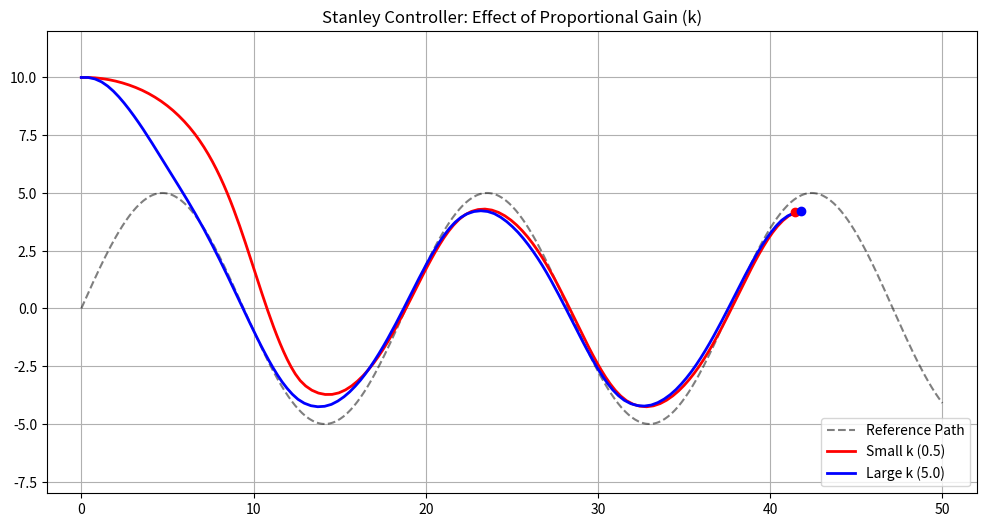

Reproduce this figure in Python.
import numpy as np
import matplotlib.pyplot as plt
from matplotlib.animation import FuncAnimation

cx = np.linspace(0, 50, 500)
cy = np.sin(cx / 3.0) * 5.0
cyaw = np.arctan(np.gradient(cy, cx))

class Vehicle:
    def __init__(self, x, y, yaw, v, L, k):
        self.x = x
        self.y = y
        self.yaw = yaw
        self.v = v
        self.L = L
        self.k = k
        self.hx = [x]
        self.hy = [y]

    def update(self, delta, dt):
        self.x += self.v * np.cos(self.yaw) * dt
        self.y += self.v * np.sin(self.yaw) * dt
        self.yaw += self.v / self.L * np.tan(delta) * dt
        self.yaw = np.arctan2(np.sin(self.yaw), np.cos(self.yaw))
        self.hx.append(self.x)
        self.hy.append(self.y)

def stanley_control(v_obj, cx, cy, cyaw):
    fx = v_obj.x + v_obj.L * np.cos(v_obj.yaw)
    fy = v_obj.y + v_obj.L * np.sin(v_obj.yaw)
    
    dx = fx - cx
    dy = fy - cy
    dists = np.hypot(dx, dy)
    idx = np.argmin(dists)
    
    front_axle_vec = [-np.cos(v_obj.yaw + np.pi / 2), -np.sin(v_obj.yaw + np.pi / 2)]
    error_front_axle = np.dot([dx[idx], dy[idx]], front_axle_vec)
    
    theta_e = cyaw[idx] - v_obj.yaw
    theta_e = np.arctan2(np.sin(theta_e), np.cos(theta_e))
    
    delta = theta_e + np.arctan2(v_obj.k * error_front_axle, v_obj.v)
    return np.clip(delta, -np.pi / 4, np.pi / 4)

v1 = Vehicle(0, 10, 0, 4.0, 2.5, 0.5)
v2 = Vehicle(0, 10, 0, 4.0, 2.5, 5.0)

dt = 0.1
frames = 150

for _ in range(frames):
    delta1 = stanley_control(v1, cx, cy, cyaw)
    v1.update(delta1, dt)
    
    delta2 = stanley_control(v2, cx, cy, cyaw)
    v2.update(delta2, dt)

fig, ax = plt.subplots(figsize=(12, 6))
ax.plot(cx, cy, 'k--', label='Reference Path', alpha=0.5)

line1, = ax.plot([], [], 'r-', label=f'Small k ({v1.k})', linewidth=2)
line2, = ax.plot([], [], 'b-', label=f'Large k ({v2.k})', linewidth=2)

car1, = ax.plot([], [], 'ro', markersize=6)
car2, = ax.plot([], [], 'bo', markersize=6)

ax.legend(loc='lower right')
ax.set_xlim(-2, 52)
ax.set_ylim(-8, 12)
ax.set_title('Stanley Controller: Effect of Proportional Gain (k)')
ax.grid(True)

def init():
    line1.set_data([], [])
    line2.set_data([], [])
    car1.set_data([], [])
    car2.set_data([], [])
    return line1, line2, car1, car2

def update(frame):
    line1.set_data(v1.hx[:frame+1], v1.hy[:frame+1])
    line2.set_data(v2.hx[:frame+1], v2.hy[:frame+1])
    car1.set_data([v1.hx[frame]], [v1.hy[frame]])
    car2.set_data([v2.hx[frame]], [v2.hy[frame]])
    return line1, line2, car1, car2

ani = FuncAnimation(fig, update, frames=frames, init_func=init, blit=True, interval=50)
ani.save('stanley_k_comparison.gif', writer='pillow', fps=20)
plt.show()
